Image classification data set "ITS" (ncf-fcn/reside_dataset_mod on GitHub). Class labels (2): clear, haze.

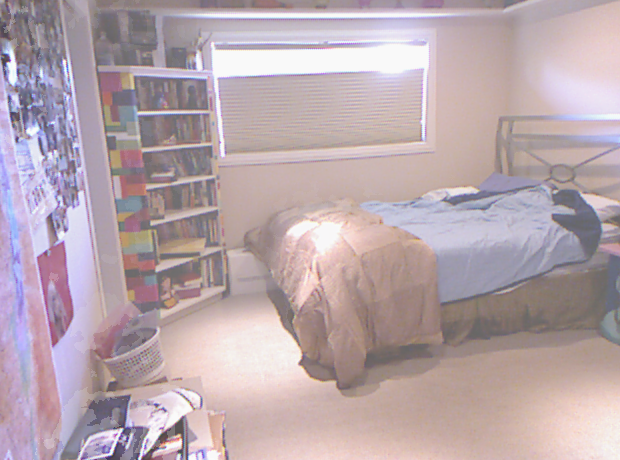
Label: haze

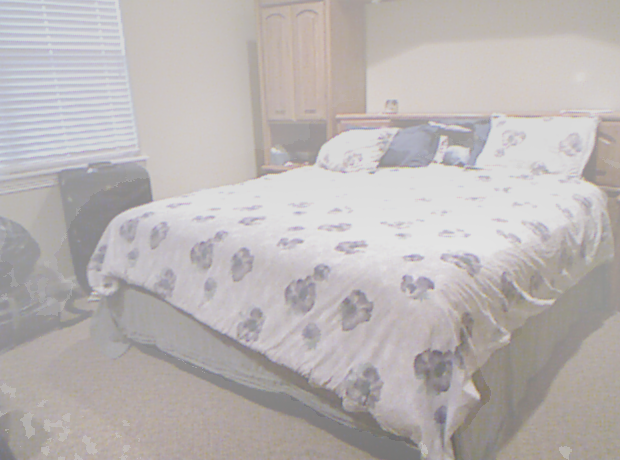
Label: haze

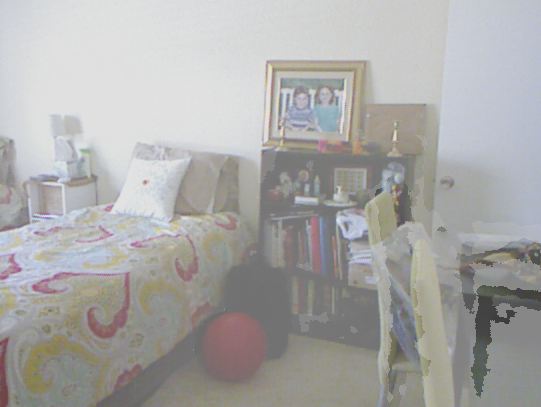
Label: haze

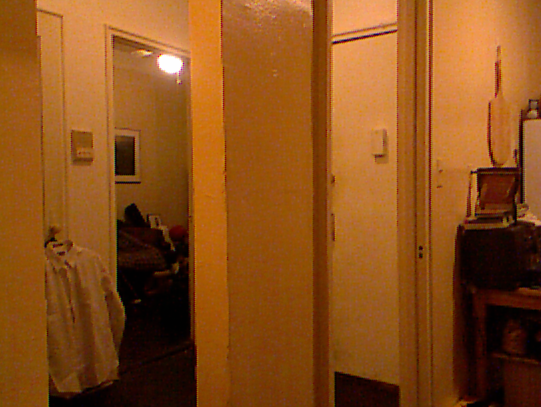
Label: clear

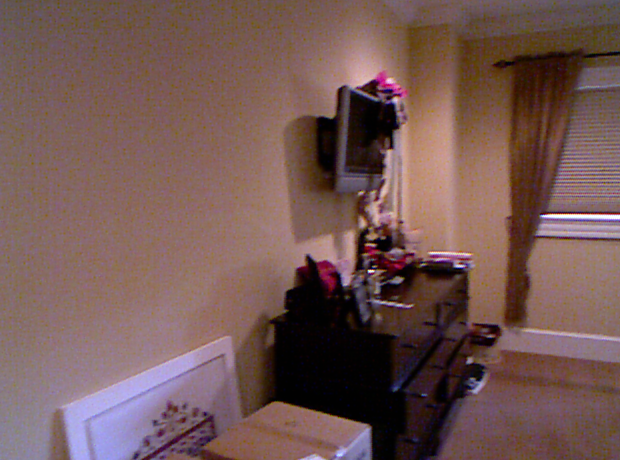
Label: clear

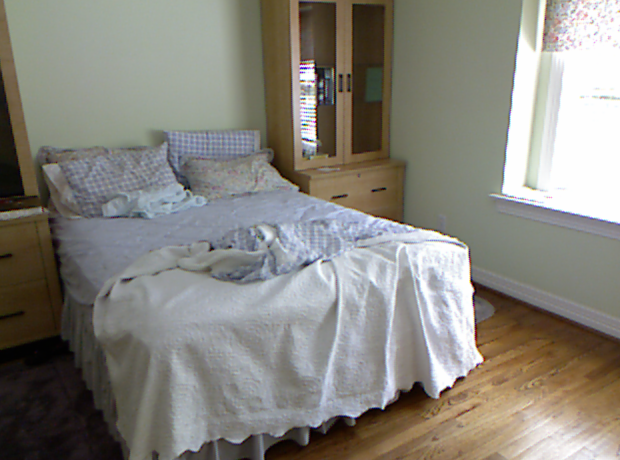
Label: clear
